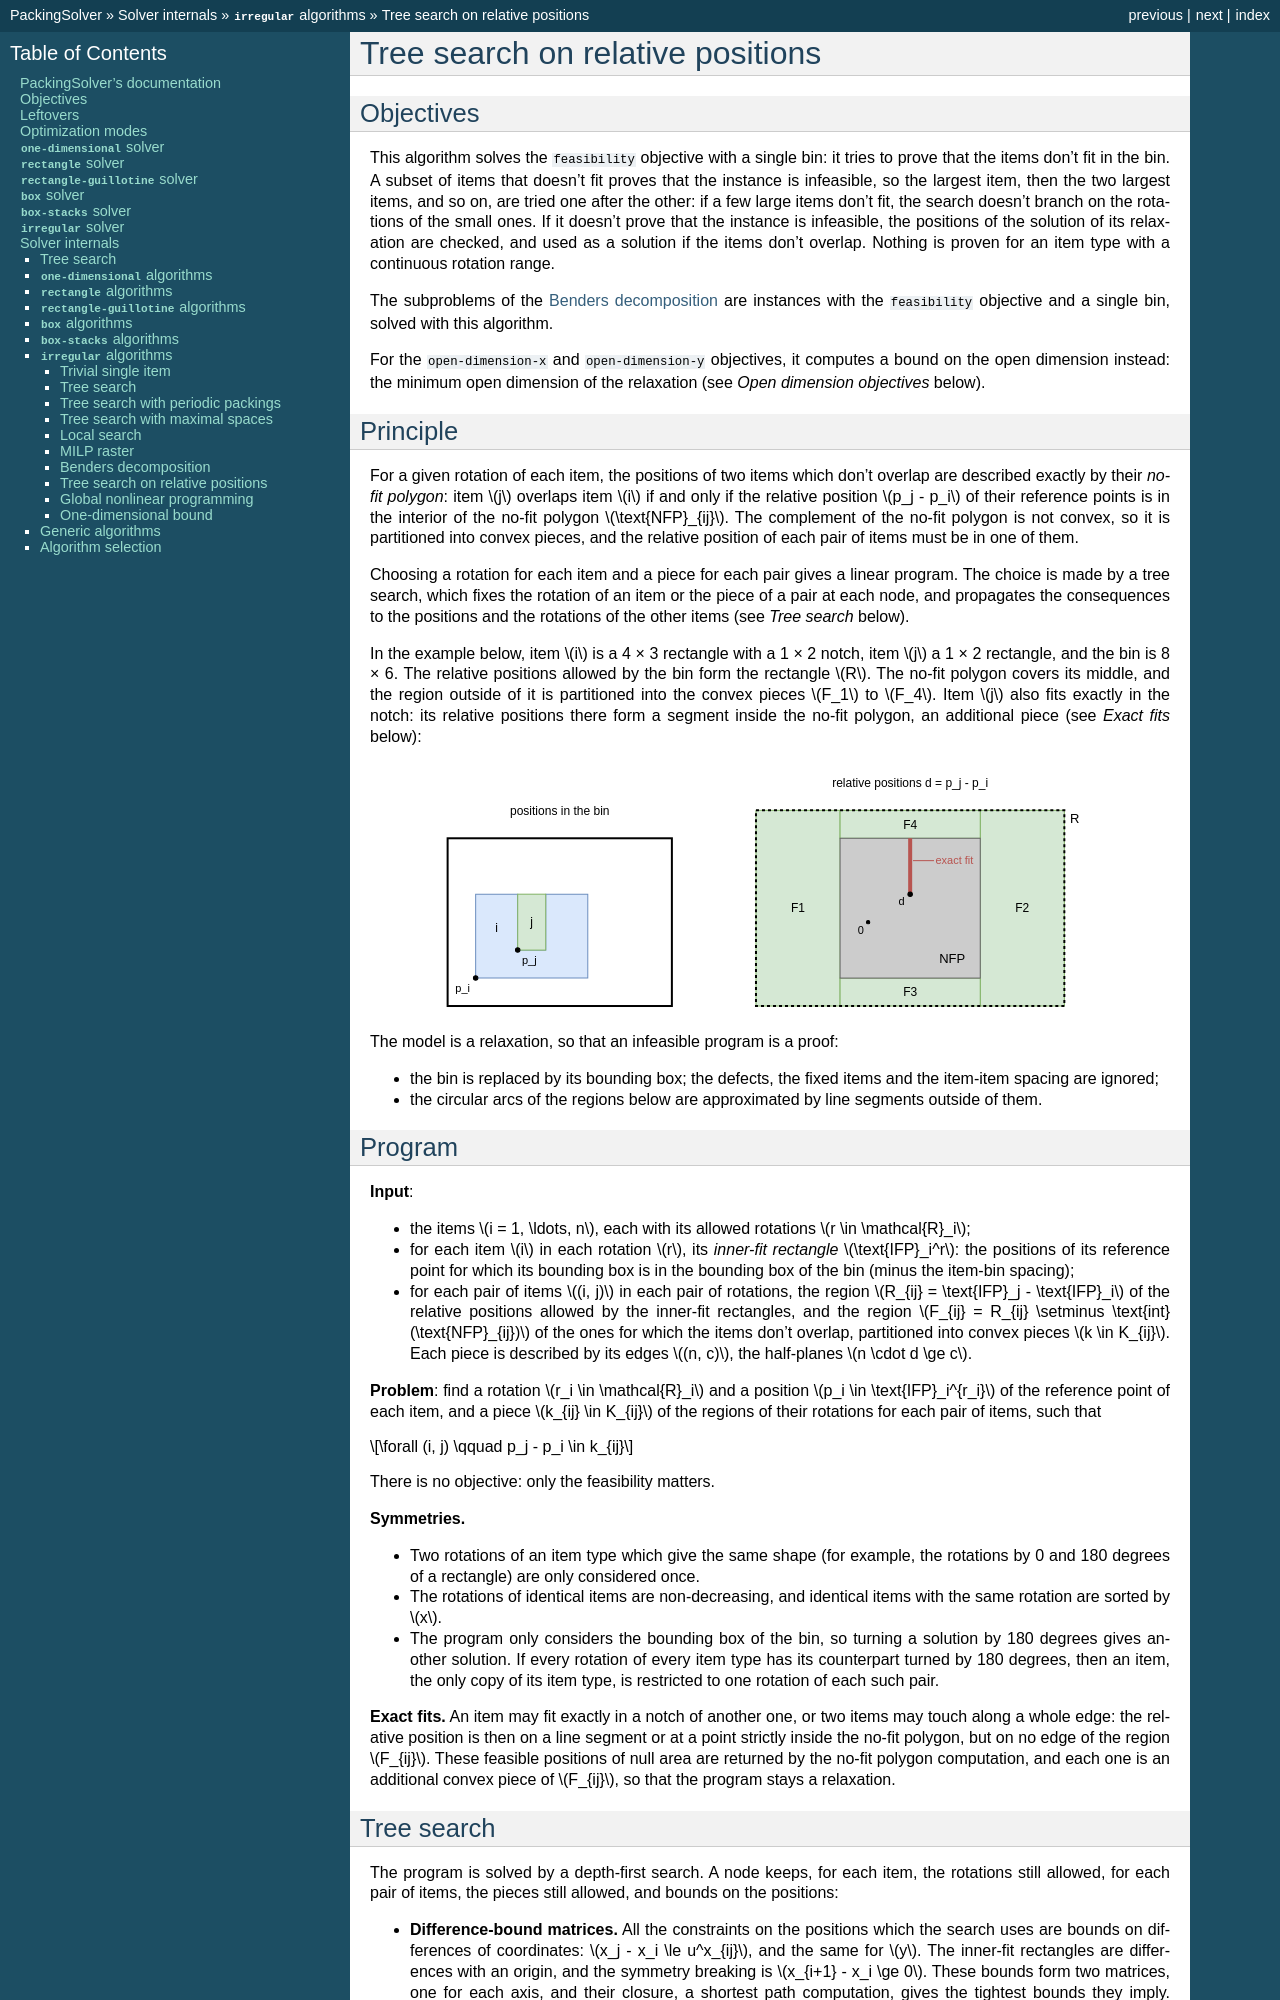

repository: fontanf/packingsolver · page: internals/irregular/tree_search_relative_positions.html · generator: sphinx

.. _internals_irregular_tree_search_relative_positions:

Tree search on relative positions
=================================

Objectives
----------

This algorithm solves the :code:`feasibility` objective with a single bin: it tries to prove that the items don't fit in the bin. A subset of items that doesn't fit proves that the instance is infeasible, so the largest item, then the two largest items, and so on, are tried one after the other: if a few large items don't fit, the search doesn't branch on the rotations of the small ones. If it doesn't prove that the instance is infeasible, the positions of the solution of its relaxation are checked, and used as a solution if the items don't overlap. Nothing is proven for an item type with a continuous rotation range.

The subproblems of the :ref:`Benders decomposition <internals_irregular_benders_decomposition>` are instances with the :code:`feasibility` objective and a single bin, solved with this algorithm.

For the :code:`open-dimension-x` and :code:`open-dimension-y` objectives, it computes a bound on the open dimension instead: the minimum open dimension of the relaxation (see *Open dimension objectives* below).

Principle
---------

For a given rotation of each item, the positions of two items which don't overlap are described exactly by their *no-fit polygon*: item :math:`j` overlaps item :math:`i` if and only if the relative position :math:`p_j - p_i` of their reference points is in the interior of the no-fit polygon :math:`\text{NFP}_{ij}`. The complement of the no-fit polygon is not convex, so it is partitioned into convex pieces, and the relative position of each pair of items must be in one of them.

Choosing a rotation for each item and a piece for each pair gives a linear program. The choice is made by a tree search, which fixes the rotation of an item or the piece of a pair at each node, and propagates the consequences to the positions and the rotations of the other items (see *Tree search* below).

In the example below, item :math:`i` is a 4 × 3 rectangle with a 1 × 2 notch, item :math:`j` a 1 × 2 rectangle, and the bin is 8 × 6. The relative positions allowed by the bin form the rectangle :math:`R`. The no-fit polygon covers its middle, and the region outside of it is partitioned into the convex pieces :math:`F_1` to :math:`F_4`. Item :math:`j` also fits exactly in the notch: its relative positions there form a segment inside the no-fit polygon, an additional piece (see *Exact fits* below):

.. image:: ../../img/irregular_tree_search_relative_positions_pieces.svg
   :align: center

The model is a relaxation, so that an infeasible program is a proof:

* the bin is replaced by its bounding box; the defects, the fixed items and the item-item spacing are ignored;
* the circular arcs of the regions below are approximated by line segments outside of them.

Program
-------

**Input**:

* the items :math:`i = 1, \ldots, n`, each with its allowed rotations :math:`r \in \mathcal{R}_i`;
* for each item :math:`i` in each rotation :math:`r`, its *inner-fit rectangle* :math:`\text{IFP}_i^r`: the positions of its reference point for which its bounding box is in the bounding box of the bin (minus the item-bin spacing);
* for each pair of items :math:`(i, j)` in each pair of rotations, the region :math:`R_{ij} = \text{IFP}_j - \text{IFP}_i` of the relative positions allowed by the inner-fit rectangles, and the region :math:`F_{ij} = R_{ij} \setminus \text{int}(\text{NFP}_{ij})` of the ones for which the items don't overlap, partitioned into convex pieces :math:`k \in K_{ij}`. Each piece is described by its edges :math:`(n, c)`, the half-planes :math:`n \cdot d \ge c`.

**Problem**: find a rotation :math:`r_i \in \mathcal{R}_i` and a position :math:`p_i \in \text{IFP}_i^{r_i}` of the reference point of each item, and a piece :math:`k_{ij} \in K_{ij}` of the regions of their rotations for each pair of items, such that

.. math::

   \forall (i, j) \qquad p_j - p_i \in k_{ij}

There is no objective: only the feasibility matters.

**Symmetries.**

* Two rotations of an item type which give the same shape (for example, the rotations by 0 and 180 degrees of a rectangle) are only considered once.
* The rotations of identical items are non-decreasing, and identical items with the same rotation are sorted by :math:`x`.
* The program only considers the bounding box of the bin, so turning a solution by 180 degrees gives another solution. If every rotation of every item type has its counterpart turned by 180 degrees, then an item, the only copy of its item type, is restricted to one rotation of each such pair.

**Exact fits.** An item may fit exactly in a notch of another one, or two items may touch along a whole edge: the relative position is then on a line segment or at a point strictly inside the no-fit polygon, but on no edge of the region :math:`F_{ij}`. These feasible positions of null area are returned by the no-fit polygon computation, and each one is an additional convex piece of :math:`F_{ij}`, so that the program stays a relaxation.
